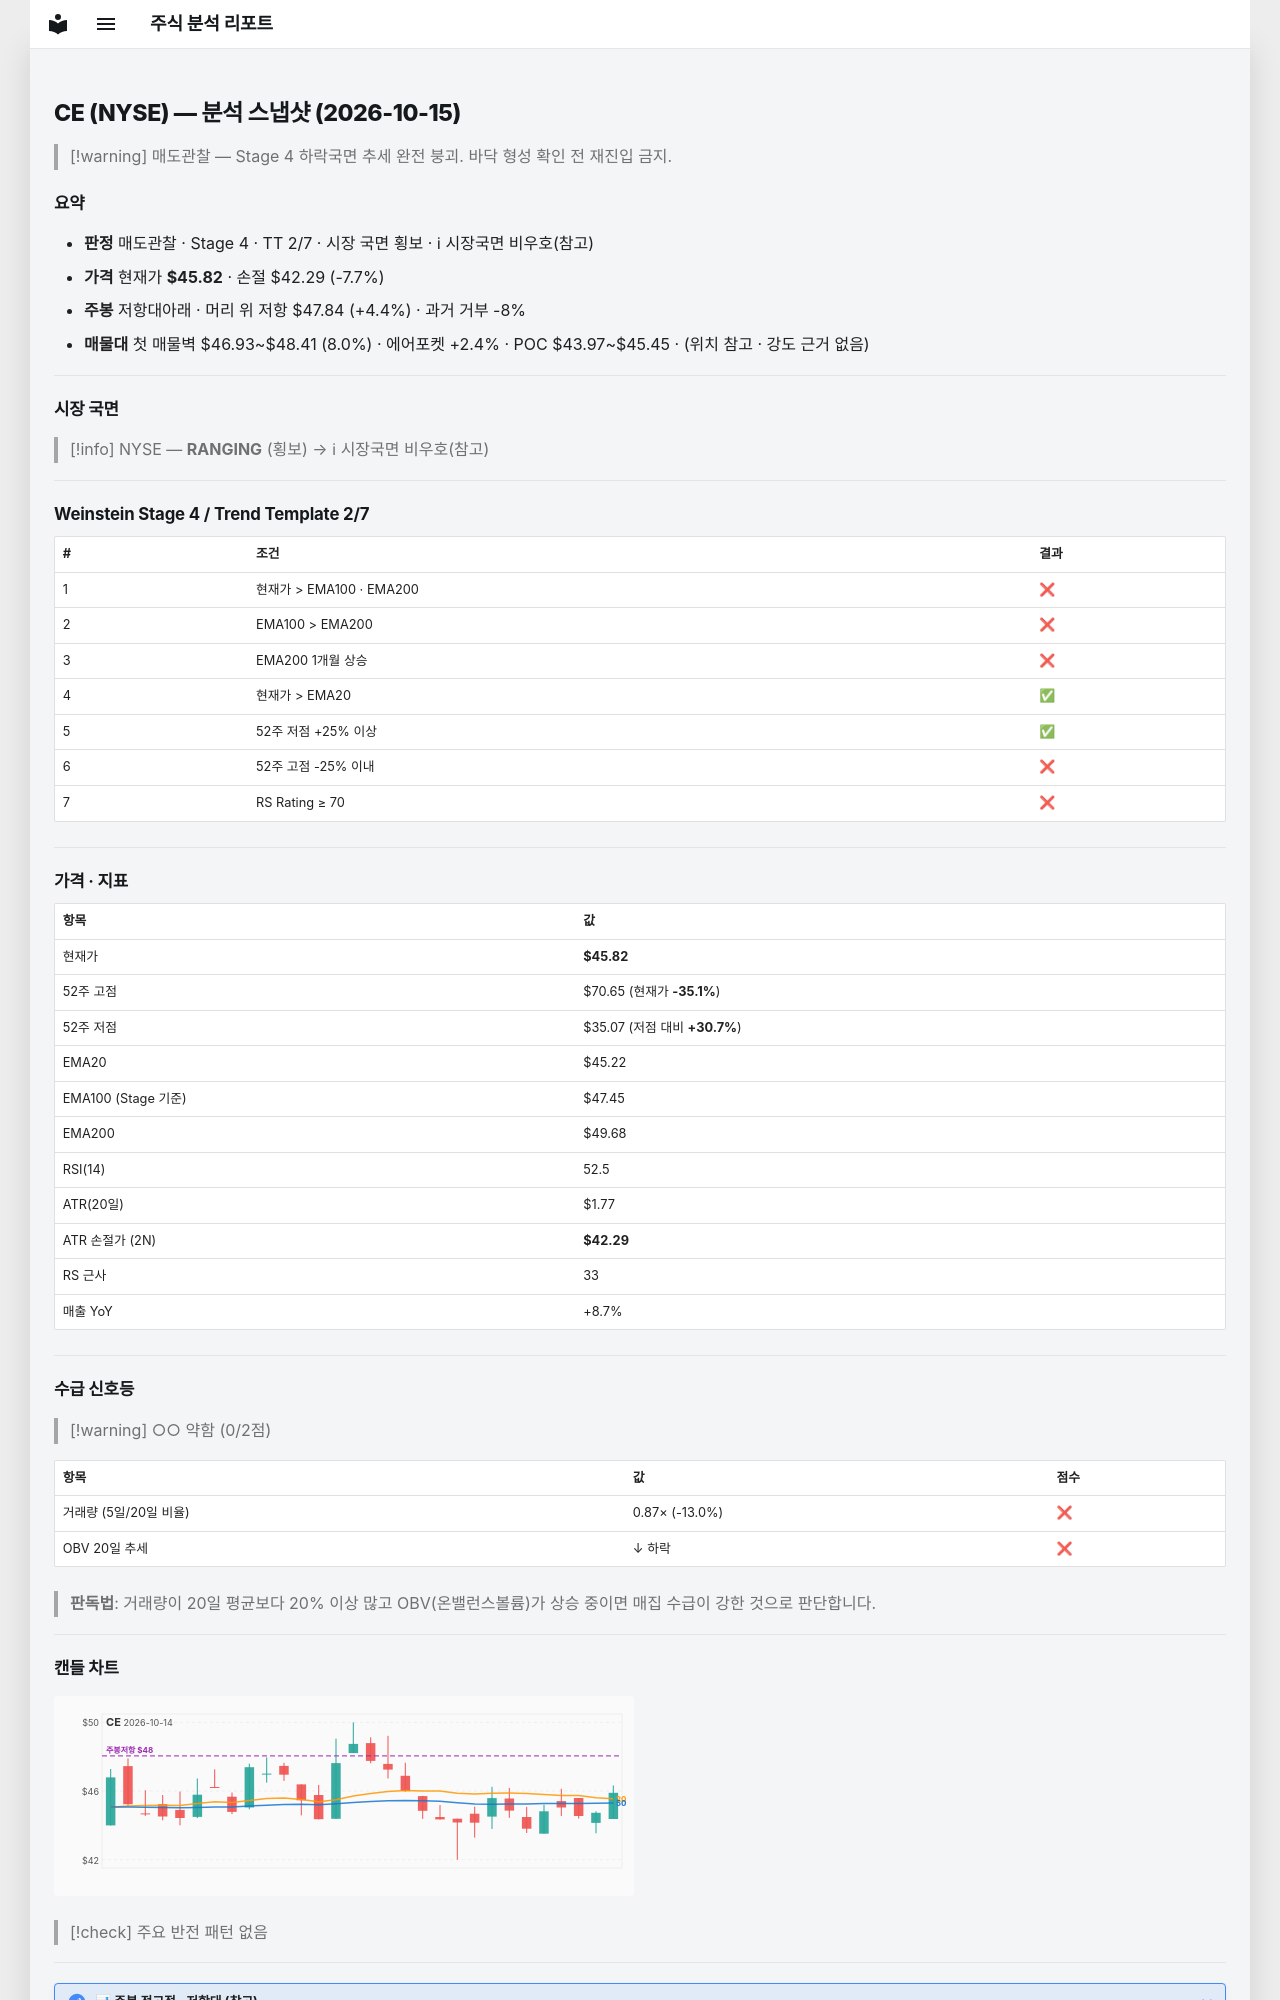

repository: soloandco/stock-reports · page: snapshots/CE-2026-10-15/index.html · generator: mkdocs

---
type: analysis-snapshot
title: CE 분석 스냅샷
ticker: CE
market: NYSE
created: 2026-10-15
updated: 2026-10-15
bar-date: 2026-10-14
verdict: 매도관찰
real-rr: 0.57
sma50-gap-pct: 1.3
weekly-position: 저항대아래
weekly-overhead-price: 47.84
weekly-overhead-pct: 4.4
stage: 4
trend-template-score: 2
tt-max: 7
ma-set: ema-20-100-200
price: 45.81999969482422
stop-price: 42.28830688010148
market-regime: RANGING
supply-demand-score: 0/2
supply-demand-label: 약함
status: tracking
tags:
  - stock-agent
  - watchlist
  - CE
  - analysis
related:
  - "[[analysis-template]]"
---

# CE (NYSE) — 분석 스냅샷 (2026-10-15)

> [!warning] 매도관찰 — Stage 4 하락국면
> 추세 완전 붕괴. 바닥 형성 확인 전 재진입 금지.

## 요약

- **판정** 매도관찰 · Stage 4 · TT 2/7 · 시장 국면 횡보 · ℹ 시장국면 비우호(참고)
- **가격** 현재가 **$45.82** · 손절 $42.29 (-7.7%)
- **주봉** 저항대아래 · 머리 위 저항 $47.84 (+4.4%) · 과거 거부 -8%
- **매물대** 첫 매물벽 $46.93~$48.41 (8.0%) · 에어포켓 +2.4% · POC $43.97~$45.45 · (위치 참고 · 강도 근거 없음)

---

## 시장 국면

> [!info] NYSE — **RANGING** (횡보) → ℹ 시장국면 비우호(참고)

---

## Weinstein Stage 4 / Trend Template 2/7

| # | 조건 | 결과 |
|---|------|------|
| 1 | 현재가 > EMA100 · EMA200 | ❌ |
| 2 | EMA100 > EMA200 | ❌ |
| 3 | EMA200 1개월 상승 | ❌ |
| 4 | 현재가 > EMA20 | ✅ |
| 5 | 52주 저점 +25% 이상 | ✅ |
| 6 | 52주 고점 -25% 이내 | ❌ |
| 7 | RS Rating ≥ 70 | ❌ |

---

## 가격 · 지표

| 항목 | 값 |
|------|---|
| 현재가 | **$45.82** |
| 52주 고점 | $70.65 (현재가 **-35.1%**) |
| 52주 저점 | $35.07 (저점 대비 **+30.7%**) |
| EMA20 | $45.22 |
| EMA100 (Stage 기준) | $47.45 |
| EMA200 | $49.68 |
| RSI(14) | 52.5 |
| ATR(20일) | $1.77 |
| ATR 손절가 (2N) | **$42.29** |
| RS 근사 | 33 |
| 매출 YoY | +8.7% |

---
## 수급 신호등

> [!warning] ○○ 약함 (0/2점)

| 항목 | 값 | 점수 |
|------|------|------|
| 거래량 (5일/20일 비율) | 0.87× (-13.0%) | ❌ |
| OBV 20일 추세 | ↓ 하락 | ❌ |

> **판독법**: 거래량이 20일 평균보다 20% 이상 많고 OBV(온밸런스볼륨)가 상승 중이면 매집 수급이 강한 것으로 판단합니다.

---
